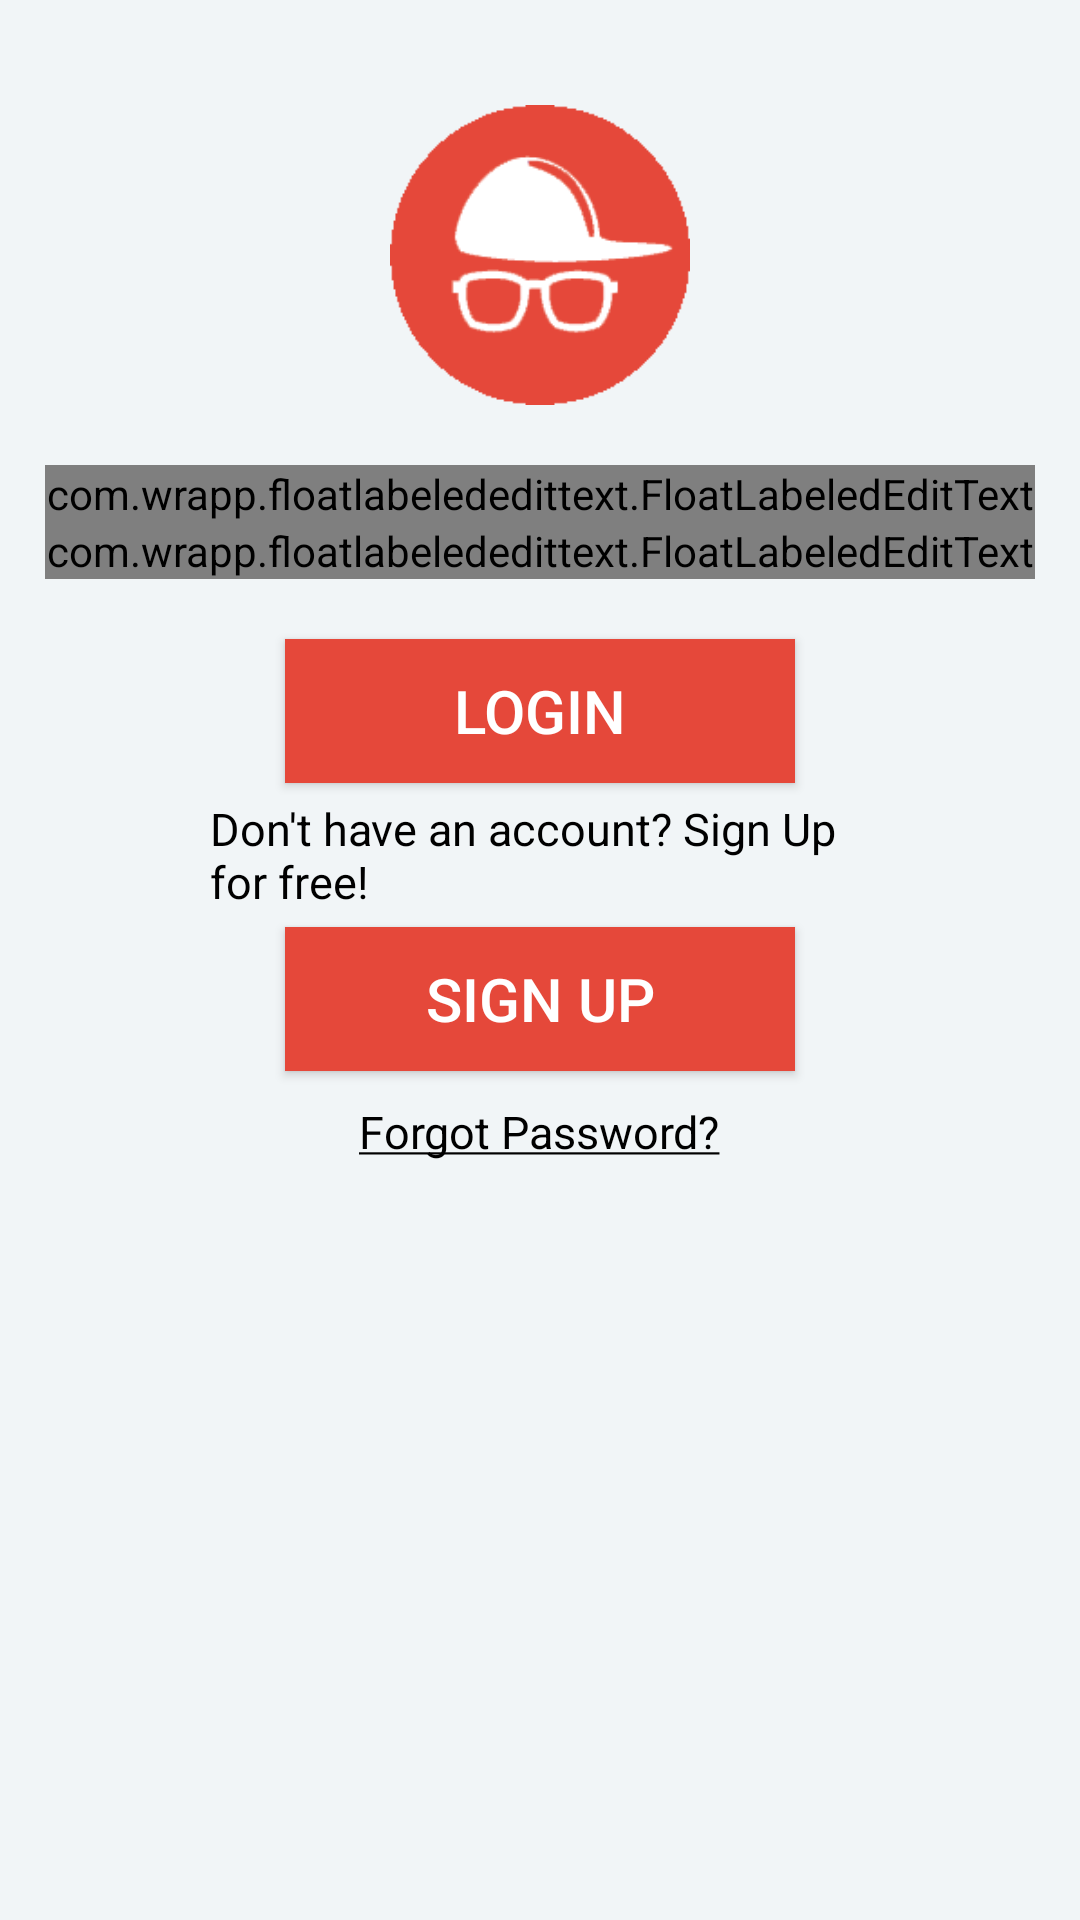

Write the Android layout XML for this screen, with the resource values it uses.
<!-- AndroidManifest.xml: application theme AppTheme -->
<!-- res/layout/loginsignup.xml -->
<?xml version="1.0" encoding="utf-8"?>
<LinearLayout xmlns:android="http://schemas.android.com/apk/res/android"
    android:layout_width="fill_parent"
    android:layout_height="fill_parent"
    xmlns:float="http://schemas.android.com/apk/res-auto"
    android:padding="15dp"
    android:orientation="vertical"
    android:background="#f1f5f7">

    <ImageView
        android:id="@+id/MainLogo"
        android:background="@drawable/mainlogo"
        android:layout_width="100dip"
        android:layout_height="100dip"
        android:layout_margin="20dp"
        android:padding="10dp"
        android:layout_gravity="center"></ImageView>

    <com.wrapp.floatlabelededittext.FloatLabeledEditText
        android:layout_width="match_parent"
        android:layout_height="wrap_content"
        float:fletPaddingBottom="10dp">

    <EditText
        android:id="@+id/username"
        android:layout_width="match_parent"
        android:layout_height="wrap_content"
        android:layout_marginBottom="10dp"
        android:background="@color/white"
        android:hint="Username"
        android:layout_margin="15dp"
        android:padding="10dp"
        android:singleLine="true"
        android:inputType="textCapWords"
        android:textColor="@color/input_register"
        android:textColorHint="@color/input_register_hint" />
    </com.wrapp.floatlabelededittext.FloatLabeledEditText>

    <com.wrapp.floatlabelededittext.FloatLabeledEditText
        android:layout_width="match_parent"
        android:layout_height="wrap_content"
        float:fletPaddingBottom="10dp">
    <EditText
        android:id="@+id/password"
        android:layout_width="match_parent"
        android:layout_height="wrap_content"
        android:layout_marginBottom="10dp"
        android:background="@color/white"
        android:hint="@string/Password"
        android:layout_margin="15dp"
        android:padding="10dp"
        android:singleLine="true"
        android:inputType="textPassword"
        android:textColor="@color/input_register"
        android:textColorHint="@color/input_register_hint" />
    </com.wrapp.floatlabelededittext.FloatLabeledEditText>


    <Button
        android:id="@+id/login"
        android:layout_width="fill_parent"
        android:layout_height="wrap_content"
        android:layout_below="@+id/password"

        android:layout_marginLeft="80dip"
        android:layout_marginRight="80dip"
        android:layout_marginTop="20dip"
        android:layout_marginBottom="5dip"

        android:text="@string/LoginBtn"
        android:textSize="20sp"
        android:textColor="#FFFFFF"
        android:background="@color/primaryColor"/>

    <TextView
        android:id="@+id/SignUpBoost"
        android:layout_width="fill_parent"
        android:layout_height="wrap_content"
        android:layout_below="@id/login"

        android:layout_marginLeft="55dip"
        android:layout_marginRight="55dip"

        android:text="@string/SignUpBoost"
        android:textSize="15sp"
        android:textColor="#000000"/>

    <Button
        android:id="@+id/signup"
        android:layout_width="fill_parent"
        android:layout_height="wrap_content"
        android:layout_below="@+id/SignUpBoost"
        android:text="@string/SignupBtn"
        android:onClick="SignUp"

        android:layout_marginLeft="80dip"
        android:layout_marginRight="80dip"
        android:layout_marginTop="5dip"
        android:layout_marginBottom="10dip"

        android:textSize="20sp"
        android:textColor="#FFFFFF"
        android:background="@color/primaryColor" />

    <TextView
        android:id="@+id/reset_password"
        android:layout_width="wrap_content"
        android:layout_height="wrap_content"
        android:layout_below="@id/signup"

        android:layout_centerInParent="true"
        android:text="@string/forgotPassword"

        android:clickable="true"
        android:textSize="15sp"
        android:textColor="#000000"
        android:textColorHighlight="#0000ff"
        android:layout_gravity="center_horizontal" />

</LinearLayout>
<!-- resources referenced by this layout -->
<resources>
  <color name="input_register">#888888</color>
  <color name="input_register_hint">#5e6266</color>
  <color name="primaryColor">#e5483a</color>
  <color name="white">#ffffff</color>
  <!-- drawable mainlogo: png bitmap (drawable-mdpi, 6407 bytes) -->
  <string name="LoginBtn">Login</string>
  <string name="Password">Password</string>
  <string name="SignUpBoost">Don\'t have an account? Sign Up for free!</string>
  <string name="SignupBtn">Sign Up</string>
  <string name="forgotPassword"><u>Forgot Password?</u></string>
  <style name="AppTheme" parent="MyCustomTheme">
          
          
          <item name="colorPrimary">@color/primaryColor</item>
          
          <item name="colorPrimaryDark">@color/primaryColorDark</item>
          
          <item name="colorAccent">#F50057</item>
  
  
  
      </style>
  <style name="MyCustomTheme" parent="Theme.AppCompat.Light.DarkActionBar">
          <item name="android:textColorPrimary">#000</item>
          <item name="android:textColorSecondary">#BBB</item>
      </style>
  <color name="primaryColorDark">#a23329</color>
</resources>
